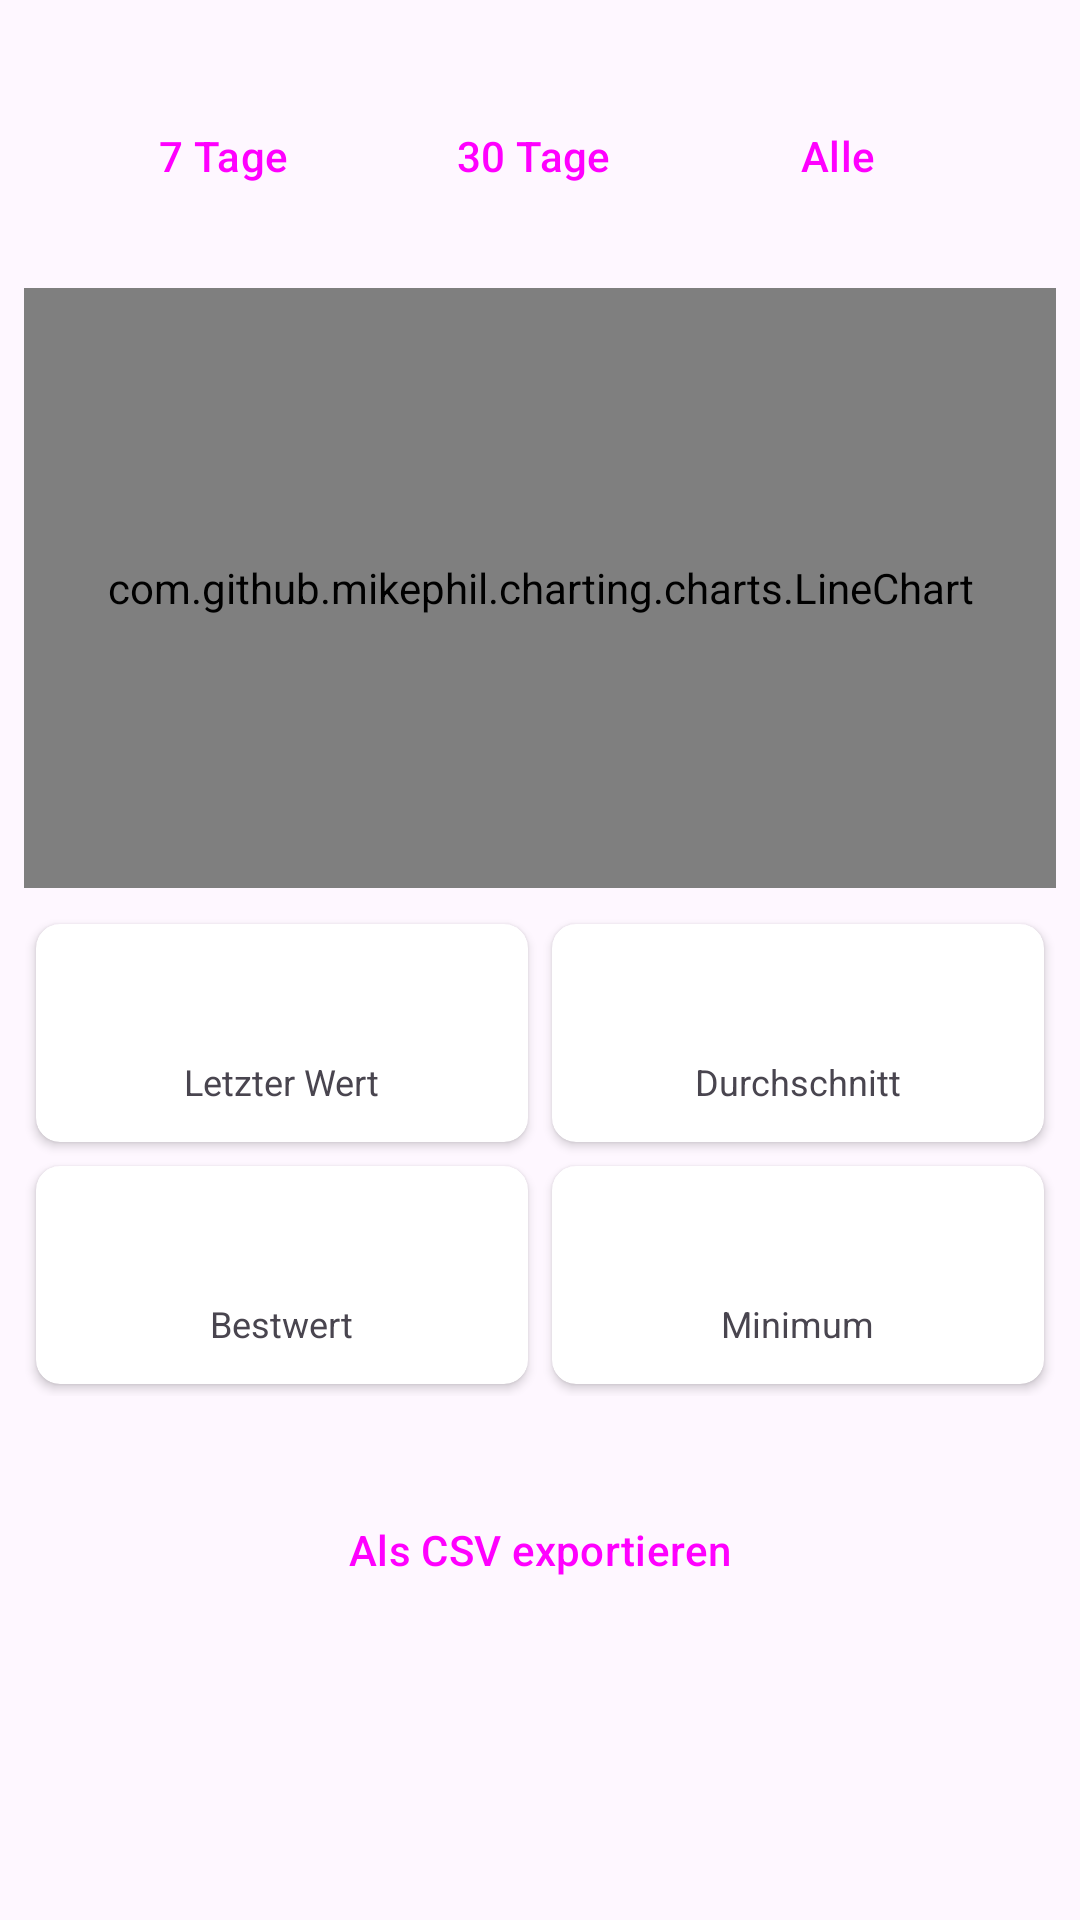

Reconstruct the res/layout file that produces this screen, plus the resources it refers to.
<!-- AndroidManifest.xml: application theme Theme.PeakFlowMate -->
<!-- res/layout/activity_diary.xml -->
<?xml version="1.0" encoding="utf-8"?>
<androidx.core.widget.NestedScrollView
    android:id="@+id/main"
    xmlns:android="http://schemas.android.com/apk/res/android"
    xmlns:app="http://schemas.android.com/apk/res-auto"
    android:layout_width="match_parent"
    android:layout_height="match_parent"
    android:fillViewport="true">

    <androidx.constraintlayout.widget.ConstraintLayout
        android:id="@+id/root"
        android:layout_width="match_parent"
        android:layout_height="wrap_content"
        android:paddingTop="16dp"
        android:paddingBottom="80dp">

    <LinearLayout
        android:id="@+id/filterBar"
        android:layout_width="0dp"
        android:layout_height="wrap_content"
        android:orientation="horizontal"
        android:padding="12dp"
        android:gravity="center"
        app:layout_constraintTop_toTopOf="parent"
        app:layout_constraintStart_toStartOf="parent"
        app:layout_constraintEnd_toEndOf="parent">

        <Button
            android:id="@+id/btn7d"
            android:layout_width="wrap_content"
            android:layout_height="wrap_content"
            android:layout_marginEnd="8dp"
            android:text="@string/_7_tage"
            style="@style/Widget.Material3.Button.OutlinedButton"/>

        <Button
            android:id="@+id/btn30d"
            android:layout_width="wrap_content"
            android:layout_height="wrap_content"
            android:layout_marginEnd="8dp"
            android:text="@string/_30_tage"
            style="@style/Widget.Material3.Button.OutlinedButton"/>

        <Button
            android:id="@+id/btnAll"
            android:layout_width="wrap_content"
            android:layout_height="wrap_content"
            android:layout_marginEnd="8dp"
            android:text="@string/alle"
            style="@style/Widget.Material3.Button.OutlinedButton"/>

    </LinearLayout>

    <com.github.mikephil.charting.charts.LineChart
        android:id="@+id/chart"
        android:layout_width="0dp"
        android:layout_height="200dp"
        android:layout_margin="8dp"
        app:layout_constraintTop_toBottomOf="@id/filterBar"
        app:layout_constraintStart_toStartOf="parent"
        app:layout_constraintEnd_toEndOf="parent"/>

    <GridLayout
        android:id="@+id/statsGrid"
        android:layout_width="0dp"
        android:layout_height="wrap_content"
        android:columnCount="2"
        android:rowCount="2"
        android:padding="8dp"
        android:useDefaultMargins="true"
        app:layout_constraintTop_toBottomOf="@id/chart"
        app:layout_constraintStart_toStartOf="parent"
        app:layout_constraintEnd_toEndOf="parent">

        <androidx.cardview.widget.CardView
            android:layout_width="0dp"
            android:layout_height="wrap_content"
            android:layout_columnWeight="1"
            app:cardCornerRadius="8dp"
            app:cardElevation="2dp">
            <LinearLayout android:layout_width="match_parent" android:layout_height="wrap_content"
                android:orientation="vertical" android:padding="12dp" android:gravity="center">
                <TextView android:id="@+id/tvLast" android:layout_width="wrap_content"
                    android:layout_height="wrap_content" android:textSize="24sp" android:textStyle="bold"/>
                <TextView android:layout_width="wrap_content" android:layout_height="wrap_content"
                    android:text="@string/letzter_wert" android:textSize="12sp" android:textColor="?android:attr/textColorSecondary"/>
            </LinearLayout>
        </androidx.cardview.widget.CardView>

        <androidx.cardview.widget.CardView
            android:layout_width="0dp"
            android:layout_height="wrap_content"
            android:layout_columnWeight="1"
            app:cardCornerRadius="8dp"
            app:cardElevation="2dp">
            <LinearLayout android:layout_width="match_parent" android:layout_height="wrap_content"
                android:orientation="vertical" android:padding="12dp" android:gravity="center">
                <TextView android:id="@+id/tvAvg" android:layout_width="wrap_content"
                    android:layout_height="wrap_content" android:textSize="24sp" android:textStyle="bold"/>
                <TextView android:layout_width="wrap_content" android:layout_height="wrap_content"
                    android:text="@string/durchschnitt" android:textSize="12sp" android:textColor="?android:attr/textColorSecondary"/>
            </LinearLayout>
        </androidx.cardview.widget.CardView>

        <androidx.cardview.widget.CardView
            android:layout_width="0dp"
            android:layout_height="wrap_content"
            android:layout_columnWeight="1"
            app:cardCornerRadius="8dp"
            app:cardElevation="2dp">
            <LinearLayout android:layout_width="match_parent" android:layout_height="wrap_content"
                android:orientation="vertical" android:padding="12dp" android:gravity="center">
                <TextView android:id="@+id/tvMax" android:layout_width="wrap_content"
                    android:layout_height="wrap_content" android:textSize="24sp" android:textStyle="bold"/>
                <TextView android:layout_width="wrap_content" android:layout_height="wrap_content"
                    android:text="@string/bestwert" android:textSize="12sp" android:textColor="?android:attr/textColorSecondary"/>
            </LinearLayout>
        </androidx.cardview.widget.CardView>

        <androidx.cardview.widget.CardView
            android:layout_width="0dp"
            android:layout_height="wrap_content"
            android:layout_columnWeight="1"
            app:cardCornerRadius="8dp"
            app:cardElevation="2dp">
            <LinearLayout android:layout_width="match_parent" android:layout_height="wrap_content"
                android:orientation="vertical" android:padding="12dp" android:gravity="center">
                <TextView android:id="@+id/tvMin" android:layout_width="wrap_content"
                    android:layout_height="wrap_content" android:textSize="24sp" android:textStyle="bold"/>
                <TextView android:layout_width="wrap_content" android:layout_height="wrap_content"
                    android:text="@string/minimum" android:textSize="12sp" android:textColor="?android:attr/textColorSecondary"/>
            </LinearLayout>
        </androidx.cardview.widget.CardView>

    </GridLayout>

    <androidx.recyclerview.widget.RecyclerView
        android:id="@+id/recyclerView"
        android:layout_width="0dp"
        android:layout_height="0dp"
        android:padding="8dp"
        app:layout_constraintTop_toBottomOf="@id/statsGrid"
        app:layout_constraintStart_toStartOf="parent"
        app:layout_constraintEnd_toEndOf="parent"/>

        <Button
            android:id="@+id/btnExport"
            android:layout_width="0dp"
            android:layout_height="wrap_content"
            android:text="@string/als_csv_exportieren"
            style="@style/Widget.Material3.Button.OutlinedButton"
            android:layout_margin="8dp"
            app:layout_constraintTop_toBottomOf="@id/recyclerView"
            app:layout_constraintBottom_toBottomOf="parent"
            app:layout_constraintStart_toStartOf="parent"
            app:layout_constraintEnd_toEndOf="parent"/>

    </androidx.constraintlayout.widget.ConstraintLayout>

</androidx.core.widget.NestedScrollView>
<!-- resources referenced by this layout -->
<resources>
  <string name="_30_tage">30 Tage</string>
  <string name="_7_tage">7 Tage</string>
  <string name="alle">Alle</string>
  <string name="als_csv_exportieren">Als CSV exportieren</string>
  <string name="bestwert">Bestwert</string>
  <string name="durchschnitt">Durchschnitt</string>
  <string name="letzter_wert">Letzter Wert</string>
  <string name="minimum">Minimum</string>
  <style name="Theme.PeakFlowMate" parent="Base.Theme.PeakFlowMate" />
  <style name="Base.Theme.PeakFlowMate" parent="Theme.Material3.DayNight.NoActionBar">
          
          
      </style>
</resources>
